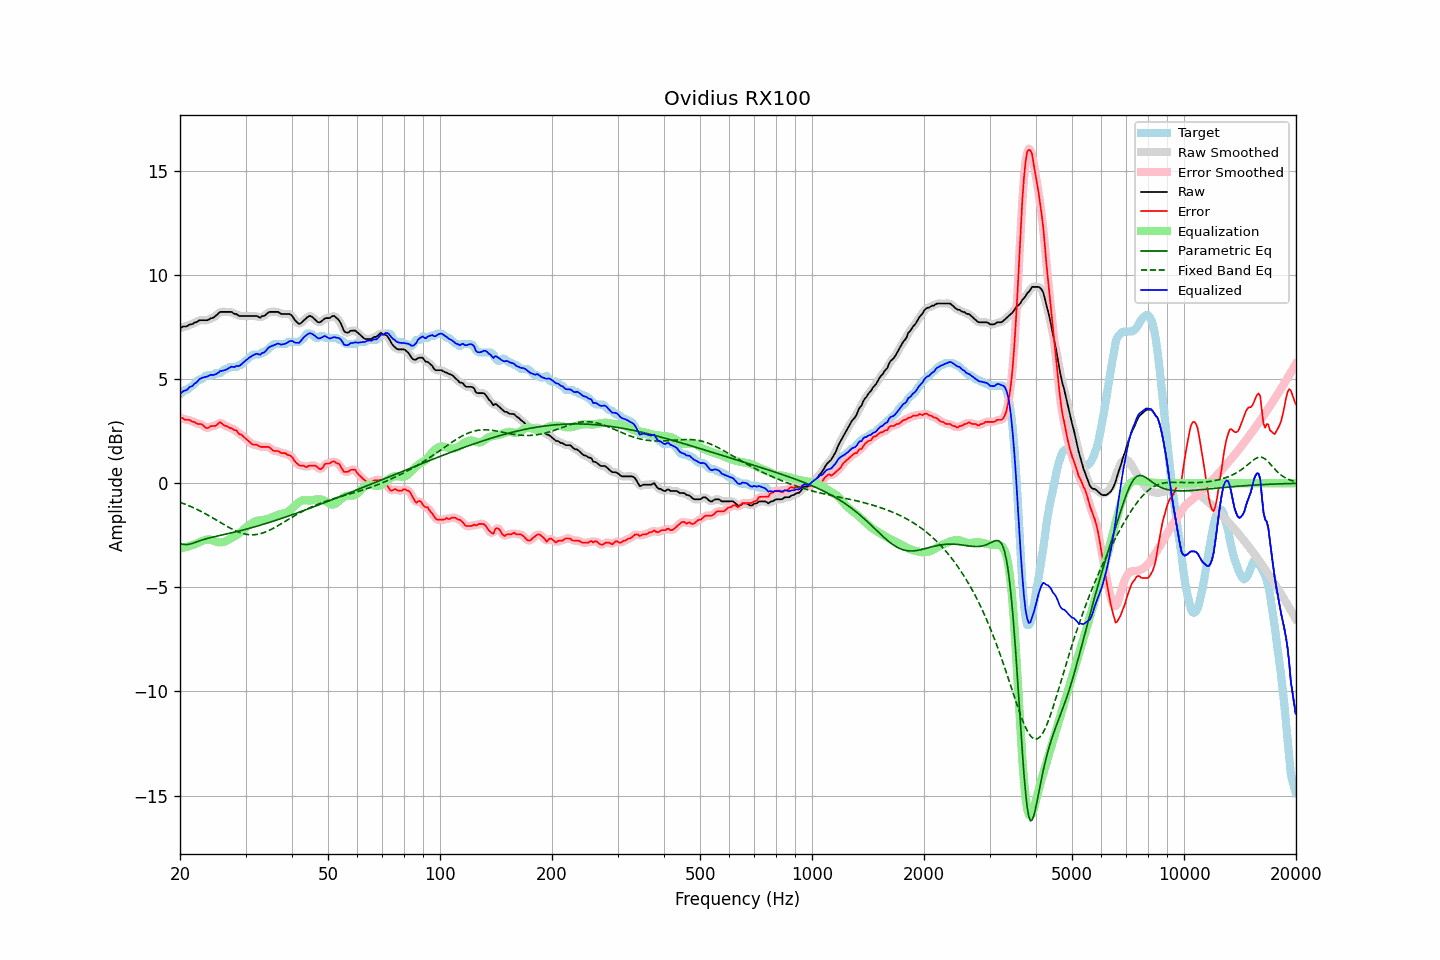

The table this chart was drawn from, first rows:
frequency, raw, error, smoothed, error_smoothed, equalization, parametric_eq, fixed_band_eq, equalized_raw, equalized_smoothed, target
20.00, 7.43, 3.15, 7.44, 3.16, -3.15, -2.90, -0.91, 4.28, 4.29, 4.28
20.20, 7.48, 3.15, 7.47, 3.13, -3.13, -2.92, -0.94, 4.35, 4.34, 4.33
20.40, 7.53, 3.11, 7.50, 3.10, -3.11, -2.94, -0.97, 4.42, 4.39, 4.42
20.61, 7.53, 3.05, 7.53, 3.07, -3.08, -2.94, -1.00, 4.45, 4.45, 4.48
20.81, 7.53, 3.05, 7.55, 3.05, -3.06, -2.95, -1.03, 4.47, 4.49, 4.48
21.02, 7.57, 3.05, 7.57, 3.04, -3.03, -2.94, -1.06, 4.54, 4.54, 4.52
21.23, 7.63, 3.04, 7.60, 3.02, -3.01, -2.93, -1.10, 4.62, 4.59, 4.59
21.44, 7.63, 2.99, 7.64, 3.00, -2.98, -2.90, -1.13, 4.65, 4.66, 4.64
21.66, 7.65, 2.95, 7.67, 2.96, -2.96, -2.88, -1.16, 4.69, 4.71, 4.70
21.87, 7.72, 2.95, 7.69, 2.92, -2.94, -2.85, -1.20, 4.78, 4.76, 4.77
22.09, 7.73, 2.88, 7.74, 2.89, -2.91, -2.83, -1.23, 4.82, 4.83, 4.85
22.31, 7.77, 2.85, 7.78, 2.87, -2.87, -2.80, -1.27, 4.90, 4.91, 4.92
22.54, 7.83, 2.85, 7.81, 2.85, -2.83, -2.77, -1.31, 5.00, 4.98, 4.98
22.76, 7.83, 2.85, 7.83, 2.83, -2.79, -2.74, -1.35, 5.03, 5.03, 4.98
22.99, 7.83, 2.80, 7.83, 2.79, -2.76, -2.72, -1.39, 5.07, 5.07, 5.03
23.22, 7.83, 2.74, 7.83, 2.73, -2.74, -2.70, -1.43, 5.09, 5.09, 5.09
23.45, 7.83, 2.66, 7.82, 2.68, -2.72, -2.67, -1.47, 5.11, 5.11, 5.17
23.69, 7.83, 2.65, 7.84, 2.66, -2.70, -2.65, -1.52, 5.13, 5.14, 5.18
23.92, 7.86, 2.68, 7.87, 2.68, -2.70, -2.63, -1.56, 5.16, 5.17, 5.18
24.16, 7.92, 2.74, 7.90, 2.72, -2.71, -2.61, -1.60, 5.21, 5.19, 5.18
24.40, 7.93, 2.75, 7.94, 2.74, -2.73, -2.59, -1.65, 5.20, 5.20, 5.18
24.65, 7.97, 2.75, 7.98, 2.75, -2.76, -2.58, -1.69, 5.20, 5.21, 5.22
24.89, 8.03, 2.75, 8.02, 2.77, -2.80, -2.56, -1.74, 5.23, 5.23, 5.28
25.14, 8.09, 2.81, 8.10, 2.82, -2.82, -2.54, -1.79, 5.27, 5.27, 5.28
25.39, 8.16, 2.88, 8.16, 2.87, -2.84, -2.52, -1.83, 5.32, 5.32, 5.28
25.65, 8.23, 2.93, 8.21, 2.90, -2.84, -2.51, -1.88, 5.39, 5.37, 5.29
25.91, 8.23, 2.87, 8.23, 2.87, -2.83, -2.49, -1.93, 5.40, 5.40, 5.36
26.16, 8.23, 2.81, 8.24, 2.82, -2.82, -2.47, -1.97, 5.41, 5.42, 5.42
26.43, 8.23, 2.75, 8.23, 2.77, -2.79, -2.45, -2.02, 5.44, 5.44, 5.48
26.69, 8.23, 2.75, 8.23, 2.73, -2.76, -2.44, -2.06, 5.47, 5.47, 5.48
26.96, 8.23, 2.71, 8.23, 2.70, -2.72, -2.42, -2.10, 5.51, 5.52, 5.52
27.23, 8.23, 2.65, 8.23, 2.67, -2.67, -2.40, -2.15, 5.55, 5.56, 5.58
27.50, 8.23, 2.65, 8.21, 2.63, -2.63, -2.38, -2.19, 5.60, 5.58, 5.58
27.77, 8.17, 2.59, 8.18, 2.60, -2.59, -2.36, -2.23, 5.59, 5.59, 5.58
28.05, 8.13, 2.55, 8.15, 2.57, -2.55, -2.35, -2.26, 5.58, 5.60, 5.58
28.33, 8.13, 2.55, 8.11, 2.50, -2.50, -2.33, -2.30, 5.63, 5.61, 5.58
28.62, 8.07, 2.44, 8.07, 2.45, -2.45, -2.31, -2.33, 5.63, 5.62, 5.64
28.90, 8.03, 2.35, 8.05, 2.39, -2.39, -2.29, -2.36, 5.64, 5.65, 5.68
29.19, 8.03, 2.35, 8.03, 2.32, -2.33, -2.27, -2.39, 5.70, 5.70, 5.68
29.48, 8.03, 2.28, 8.02, 2.27, -2.26, -2.25, -2.41, 5.77, 5.76, 5.75
29.78, 8.03, 2.20, 8.03, 2.21, -2.19, -2.23, -2.43, 5.84, 5.84, 5.83
30.08, 8.03, 2.13, 8.03, 2.14, -2.12, -2.21, -2.45, 5.90, 5.90, 5.90
30.38, 8.03, 2.07, 8.03, 2.07, -2.06, -2.19, -2.46, 5.97, 5.97, 5.96
30.68, 8.03, 2.00, 8.03, 2.00, -2.01, -2.17, -2.47, 6.02, 6.02, 6.03
30.99, 8.03, 1.93, 8.03, 1.93, -1.95, -2.15, -2.48, 6.08, 6.08, 6.10
31.30, 8.03, 1.87, 8.03, 1.88, -1.91, -2.13, -2.48, 6.12, 6.12, 6.16
31.61, 8.03, 1.85, 8.03, 1.86, -1.86, -2.10, -2.47, 6.17, 6.17, 6.18
31.93, 8.03, 1.85, 8.03, 1.84, -1.83, -2.08, -2.47, 6.20, 6.20, 6.18
32.24, 8.03, 1.85, 8.00, 1.82, -1.80, -2.06, -2.46, 6.22, 6.20, 6.18
32.57, 7.98, 1.79, 7.99, 1.80, -1.79, -2.04, -2.44, 6.19, 6.20, 6.18
32.89, 7.95, 1.75, 7.98, 1.76, -1.78, -2.01, -2.42, 6.17, 6.20, 6.20
33.22, 8.03, 1.75, 7.99, 1.74, -1.77, -1.99, -2.40, 6.26, 6.22, 6.28
33.55, 8.03, 1.75, 8.03, 1.74, -1.76, -1.97, -2.37, 6.27, 6.27, 6.28
33.89, 8.07, 1.75, 8.08, 1.75, -1.74, -1.94, -2.35, 6.33, 6.34, 6.32
34.23, 8.13, 1.75, 8.13, 1.75, -1.72, -1.92, -2.31, 6.42, 6.41, 6.39
34.57, 8.20, 1.75, 8.19, 1.74, -1.70, -1.90, -2.28, 6.51, 6.49, 6.46
34.92, 8.23, 1.70, 8.22, 1.69, -1.67, -1.87, -2.24, 6.56, 6.55, 6.53
35.27, 8.23, 1.63, 8.23, 1.63, -1.64, -1.85, -2.21, 6.58, 6.59, 6.59
35.62, 8.23, 1.56, 8.23, 1.58, -1.61, -1.82, -2.17, 6.62, 6.62, 6.67
35.97, 8.23, 1.55, 8.23, 1.55, -1.58, -1.80, -2.12, 6.65, 6.65, 6.68
... 635 more rows
